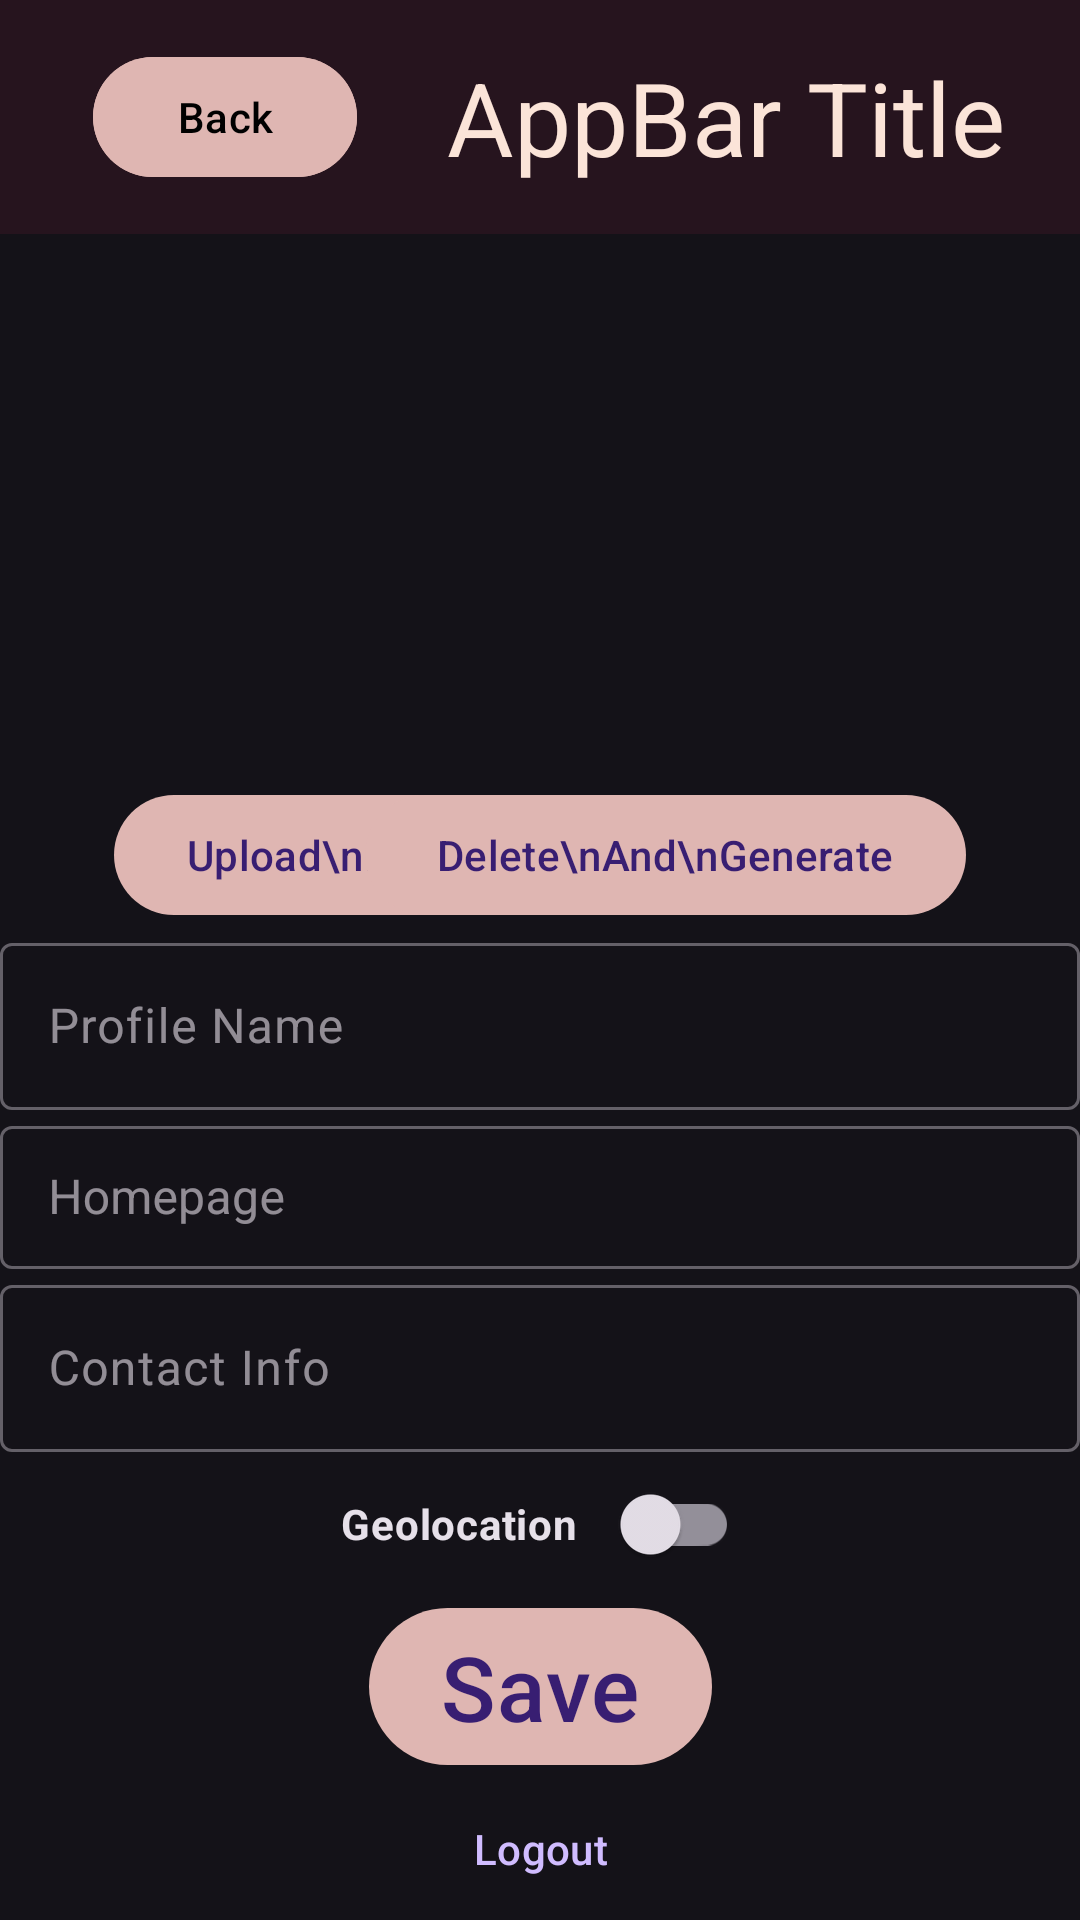

Android layout source for this screen:
<!-- AndroidManifest.xml: application theme Theme.Project_3 -->
<!-- res/layout/profile_settings.xml -->
<?xml version="1.0" encoding="utf-8"?>
<androidx.constraintlayout.widget.ConstraintLayout xmlns:android="http://schemas.android.com/apk/res/android"
    xmlns:app="http://schemas.android.com/apk/res-auto"
    xmlns:tools="http://schemas.android.com/tools"
    android:layout_width="match_parent"
    android:layout_height="match_parent">

    <include
        android:id="@+id/appbar"
        layout="@layout/global_top_appbar" />

    <ImageView
        android:id="@+id/profile_image"
        android:layout_width="284dp"
        android:layout_height="231dp"
        app:layout_constraintBottom_toTopOf="@+id/profile_name_InputLayout"
        app:layout_constraintEnd_toEndOf="parent"
        app:layout_constraintHorizontal_bias="0.5"
        app:layout_constraintStart_toStartOf="parent"
        app:layout_constraintTop_toBottomOf="@+id/appbar"
        tools:srcCompat="@tools:sample/avatars" />

    <com.google.android.material.button.MaterialButton
        android:id="@+id/upload_new_button"
        android:layout_width="wrap_content"
        android:layout_height="wrap_content"
        android:text="Upload\nNew"
        app:backgroundTint="@color/Beige"
        app:layout_constraintBottom_toBottomOf="@+id/profile_image"
        app:layout_constraintStart_toStartOf="@+id/profile_image" />

    <com.google.android.material.button.MaterialButton
        android:id="@+id/delete_photo_button"
        android:layout_width="wrap_content"
        android:layout_height="wrap_content"
        android:text="Delete\nAnd\nGenerate"
        app:backgroundTint="@color/Beige"
        app:layout_constraintBottom_toBottomOf="@+id/profile_image"
        app:layout_constraintEnd_toEndOf="@+id/profile_image" />


    <com.google.android.material.textfield.TextInputLayout
        android:id="@+id/profile_name_InputLayout"
        style="@style/Widget.MaterialComponents.TextInputLayout.OutlinedBox.Dense"
        android:layout_width="match_parent"
        android:layout_height="wrap_content"
        android:hint="Profile Name"
        app:layout_constraintTop_toBottomOf="@id/profile_image"
        app:layout_constraintBottom_toTopOf="@+id/homepage_InputLayout">

        <com.google.android.material.textfield.TextInputEditText
            android:id="@+id/profile_name_editText"
            style="@style/Widget.Material3.TextInputEditText.OutlinedBox"
            android:layout_width="match_parent"
            android:layout_height="match_parent"
            app:layout_constraintBottom_toTopOf="parent"
            app:layout_constraintEnd_toEndOf="parent"
            app:layout_constraintStart_toStartOf="parent"
            app:layout_constraintTop_toBottomOf="parent" />

    </com.google.android.material.textfield.TextInputLayout>

    <com.google.android.material.textfield.TextInputLayout
        android:id="@+id/homepage_InputLayout"
        style="@style/Widget.MaterialComponents.TextInputLayout.OutlinedBox.Dense"
        android:layout_width="match_parent"
        android:layout_height="wrap_content"
        android:hint="Homepage"
        app:layout_constraintTop_toBottomOf="@id/profile_name_InputLayout"
        app:layout_constraintBottom_toTopOf="@+id/contact_info_InputLayout">

        <com.google.android.material.textfield.TextInputEditText
            android:id="@+id/homepage_editText"
            android:layout_width="match_parent"
            android:layout_height="match_parent"
            app:layout_constraintBottom_toTopOf="parent"
            app:layout_constraintEnd_toEndOf="parent"
            app:layout_constraintStart_toStartOf="parent"
            app:layout_constraintTop_toBottomOf="parent" />
    </com.google.android.material.textfield.TextInputLayout>

    <com.google.android.material.textfield.TextInputLayout
        android:id="@+id/contact_info_InputLayout"
        style="@style/Widget.MaterialComponents.TextInputLayout.OutlinedBox.Dense"
        android:layout_width="match_parent"
        android:layout_height="wrap_content"
        android:hint="Contact Info"
        app:layout_constraintTop_toBottomOf="@id/homepage_InputLayout"
        app:layout_constraintBottom_toTopOf="@+id/constraintLayout">

        <com.google.android.material.textfield.TextInputEditText
            android:id="@+id/contact_info_editText"
            style="@style/Widget.Material3.TextInputEditText.OutlinedBox"
            android:layout_width="match_parent"
            android:layout_height="match_parent"
            app:layout_constraintBottom_toTopOf="parent"
            app:layout_constraintEnd_toEndOf="parent"
            app:layout_constraintStart_toStartOf="parent"
            app:layout_constraintTop_toBottomOf="parent" />
    </com.google.android.material.textfield.TextInputLayout>

    <androidx.constraintlayout.widget.ConstraintLayout
        android:id="@+id/constraintLayout"
        android:layout_width="0dp"
        android:layout_height="wrap_content"
        app:layout_constraintBottom_toTopOf="@+id/save_button"
        app:layout_constraintEnd_toEndOf="parent"
        app:layout_constraintHorizontal_bias="0.5"
        app:layout_constraintStart_toStartOf="parent"
        app:layout_constraintTop_toBottomOf="@+id/contact_info_InputLayout">

        <com.google.android.material.switchmaterial.SwitchMaterial
            android:id="@+id/geolocation_toggle"
            android:layout_width="wrap_content"
            android:layout_height="wrap_content"
            android:text="Geolocation    "
            android:textStyle="bold"
            app:layout_constraintBottom_toBottomOf="parent"
            app:layout_constraintEnd_toEndOf="parent"
            app:layout_constraintStart_toStartOf="parent"
            app:layout_constraintTop_toTopOf="parent" />
    </androidx.constraintlayout.widget.ConstraintLayout>

    <com.google.android.material.button.MaterialButton
        android:id="@+id/save_button"
        android:layout_width="wrap_content"
        android:layout_height="wrap_content"
        android:text="Save"


        android:textSize="30sp"
        app:backgroundTint="@color/Beige"
        app:layout_constraintBottom_toTopOf="@+id/logout_button"
        app:layout_constraintEnd_toEndOf="parent"
        app:layout_constraintStart_toStartOf="parent"
        app:layout_constraintTop_toBottomOf="@+id/constraintLayout" />

    <com.google.android.material.button.MaterialButton
        android:id="@+id/logout_button"
        style="@style/Widget.Material3.Button.TextButton"
        android:layout_width="wrap_content"
        android:layout_height="wrap_content"
        android:text="Logout"
        app:layout_constraintBottom_toBottomOf="parent"
        app:layout_constraintEnd_toEndOf="parent"
        app:layout_constraintStart_toStartOf="parent"
        app:layout_constraintTop_toBottomOf="@+id/save_button" />

</androidx.constraintlayout.widget.ConstraintLayout>
<!-- res/layout/global_top_appbar.xml (included above) -->
<?xml version="1.0" encoding="utf-8"?>
    <com.google.android.material.appbar.MaterialToolbar xmlns:android="http://schemas.android.com/apk/res/android"
    xmlns:app="http://schemas.android.com/apk/res-auto"
        xmlns:tools="http://schemas.android.com/tools"
        android:id="@+id/appbar"
    android:layout_width="match_parent"
    android:layout_height="wrap_content"
    android:minHeight="?attr/actionBarSize"
    style="@style/Widget.Material3.AppBarLayout"
    app:layout_constraintEnd_toEndOf="parent"
    app:layout_constraintStart_toStartOf="parent"

    app:layout_constraintTop_toTopOf="parent"
    android:background="@color/DarkerSalmon">

    <androidx.constraintlayout.widget.ConstraintLayout
        android:layout_width="match_parent"
        android:layout_height="match_parent">

        <com.google.android.material.button.MaterialButton
            android:id="@+id/back_button"
            style="@style/Widget.Material3.Button"
            android:layout_width="wrap_content"
            android:layout_height="wrap_content"
            android:layout_margin="15dp"
            android:text="Back"
            android:textColor="@color/black"
            app:backgroundTint="@color/Beige"

            app:layout_constraintBottom_toBottomOf="parent"
            app:layout_constraintEnd_toStartOf="@+id/appbar_title"
            app:layout_constraintHorizontal_bias="0.5"
            app:layout_constraintStart_toStartOf="parent"
            app:layout_constraintTop_toTopOf="parent"
            app:layout_constraintVertical_bias="1.0" />

        <com.google.android.material.textview.MaterialTextView
            android:id="@+id/appbar_title"
            style="@style/TextAppearance.Material3.TitleLarge"
            android:layout_width="0dp"
            android:layout_height="wrap_content"
            android:layout_margin="15dp"
            android:text="AppBar Title"

            android:textColor="@color/OffWhite"

            android:textSize="34sp"
            app:layout_constraintBottom_toBottomOf="parent"
            app:layout_constraintEnd_toEndOf="parent"
            app:layout_constraintHorizontal_bias="0.5"
            app:layout_constraintStart_toEndOf="@+id/back_button"
            app:layout_constraintTop_toTopOf="parent" />
    </androidx.constraintlayout.widget.ConstraintLayout>
</com.google.android.material.appbar.MaterialToolbar>
<!-- resources referenced by this layout -->
<resources>
  <color name="Beige">#DFB6B2</color>
  <color name="DarkerSalmon">#26141e</color>
  <color name="OffWhite">#FBE4D8</color>
  <color name="black">#FF000000</color>
  <style name="Theme.Project_3" parent="Base.Theme.Project_3" />
  <style name="Base.Theme.Project_3" parent="Theme.Material3.Dark">
          
          
      </style>
</resources>
